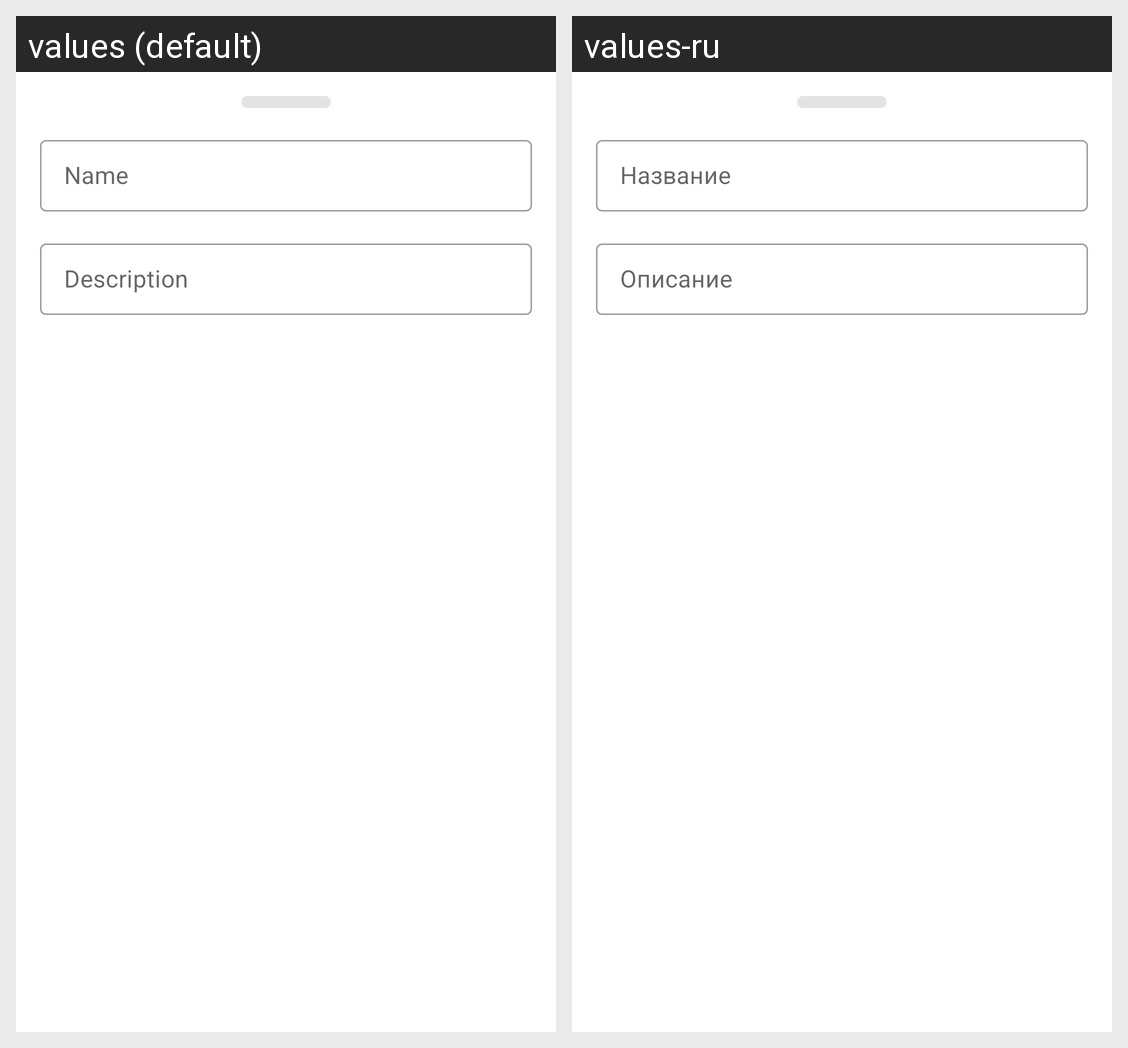

Translations of the strings shown on this Android screen, per locale in the grid:
Android screen res/layout/fragment_add_new_stream.xml rendered under 2 locales, left to right: values (default), values-ru. Device: Nexus 5 (rendered at 1080×1920; each locale shown at half size, 540×960, under a caption strip naming it); theme Theme.Messenger.
Strings drawn on this screen, with the default value and each locale's value (text and hints the layout hard-codes, and strings that could not be matched under every locale, appear in the picture but are not listed):

name
  values: Name
  values-ru: Название

description
  values: Description
  values-ru: Описание
